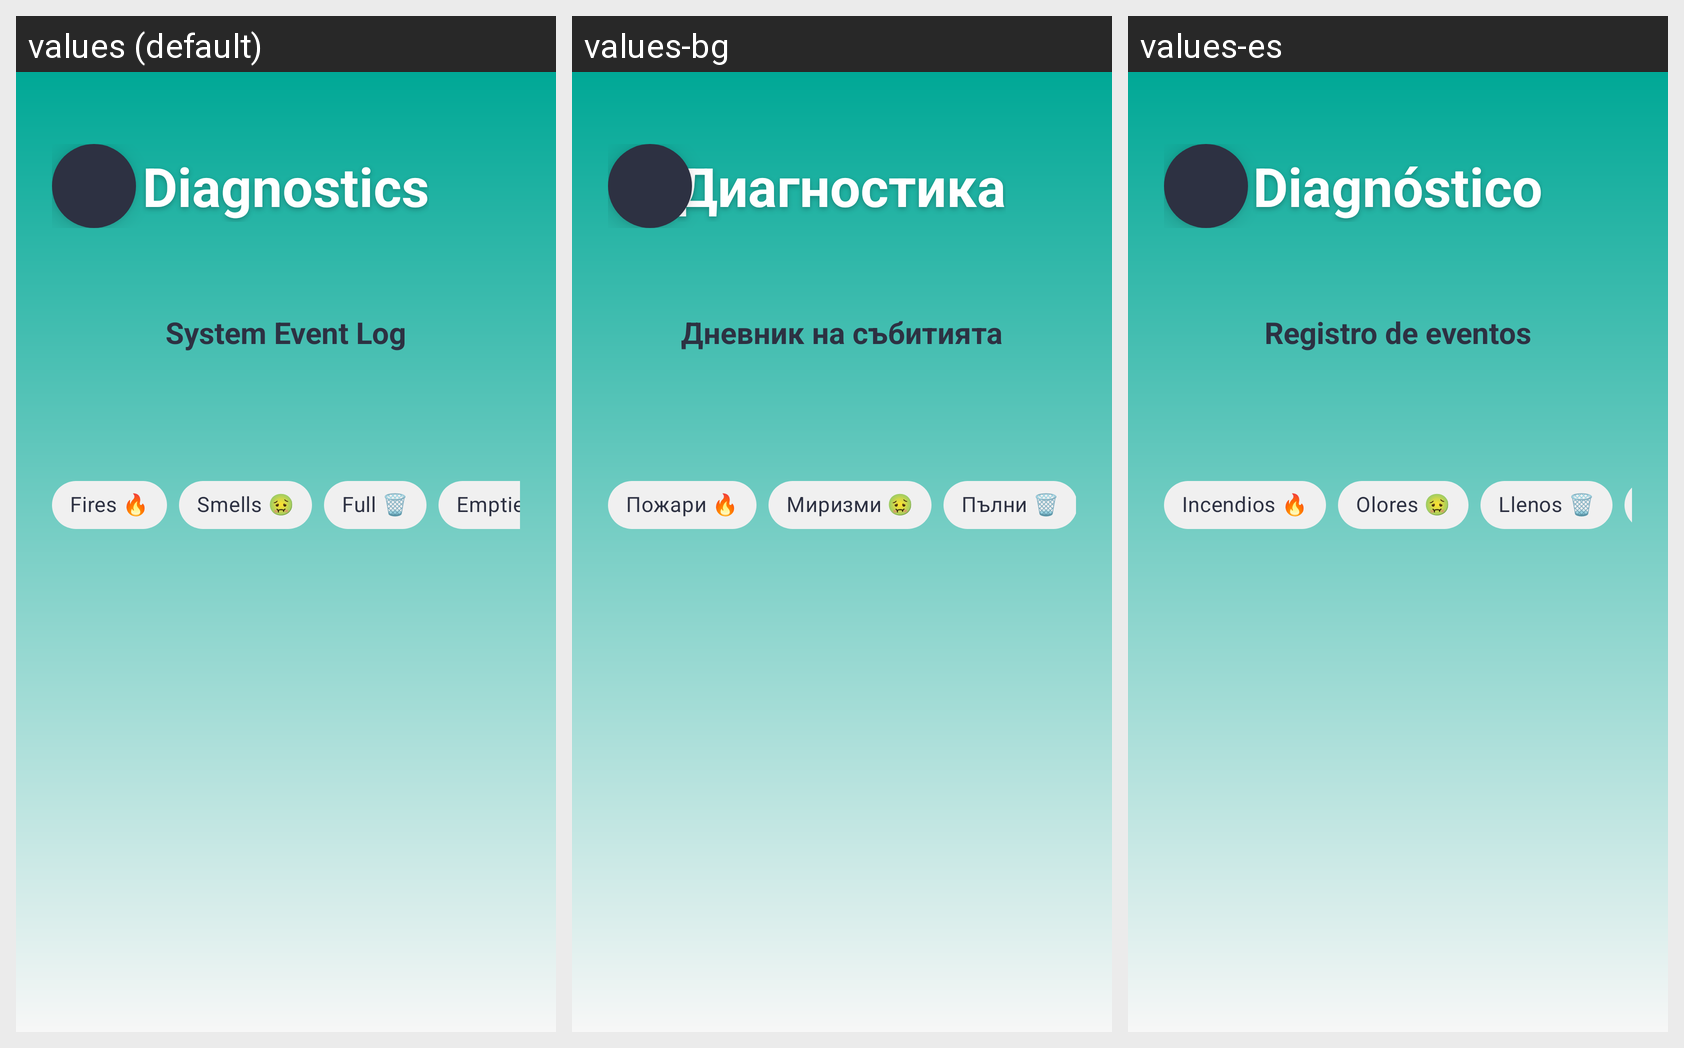

Translations of the strings shown on this Android screen, per locale in the grid:
Android screen res/layout/activity_history.xml rendered under 3 locales, left to right: values (default), values-bg, values-es. Device: Nexus 5 (rendered at 1080×1920; each locale shown at half size, 540×960, under a caption strip naming it); theme Theme.SmartBinApp.
Strings drawn on this screen, with the default value and each locale's value (text and hints the layout hard-codes, and strings that could not be matched under every locale, appear in the picture but are not listed):

diagnostics_title
  values: Diagnostics
  values-bg: Диагностика
  values-es: Diagnóstico

system_event_log
  values: System Event Log
  values-bg: Дневник на събитията
  values-es: Registro de eventos

filter_fire
  values: Fires 🔥
  values-bg: Пожари 🔥
  values-es: Incendios 🔥

filter_smell
  values: Smells 🤢
  values-bg: Миризми 🤢
  values-es: Olores 🤢

filter_full
  values: Full 🗑️
  values-bg: Пълни 🗑️
  values-es: Llenos 🗑️
